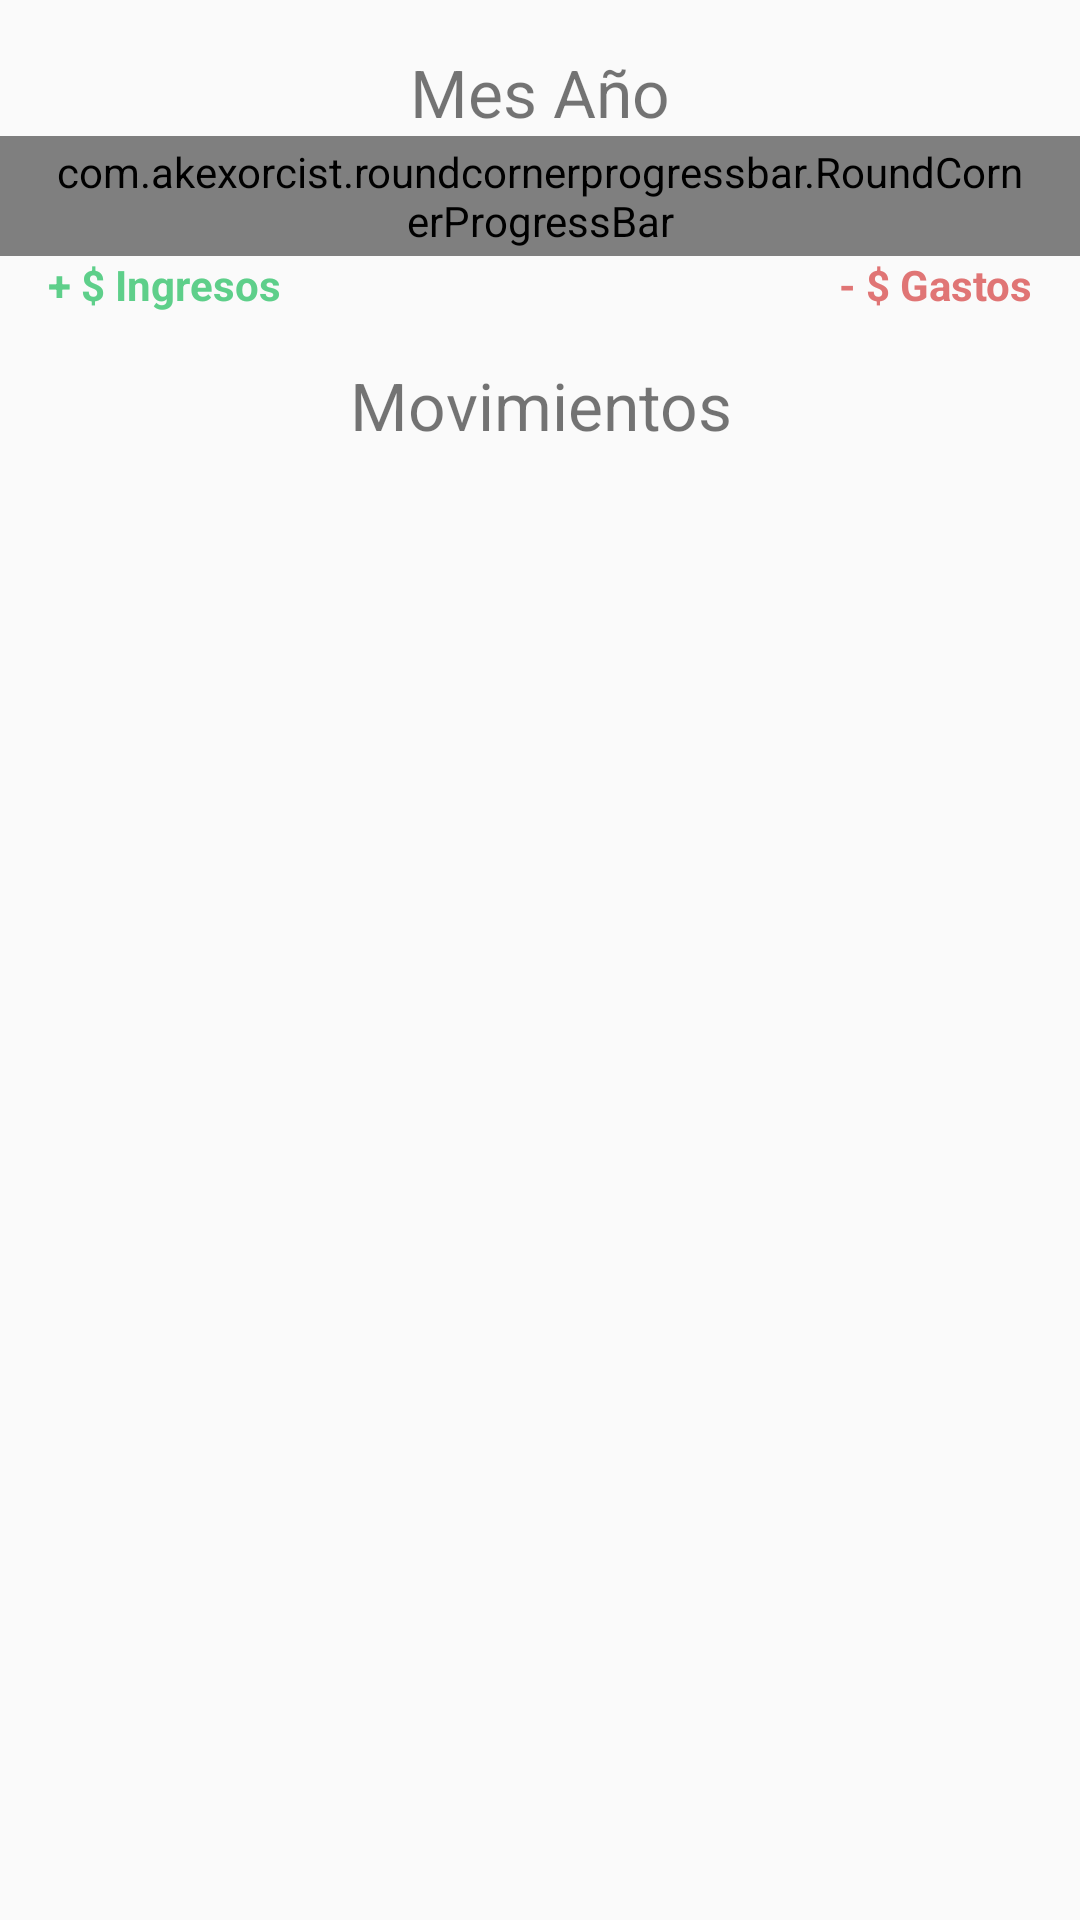

Android layout source for this screen:
<!-- AndroidManifest.xml: application theme AppTheme -->
<!-- res/layout/fragment_tab_balance.xml -->
<?xml version="1.0" encoding="utf-8"?>
<android.support.constraint.ConstraintLayout
    xmlns:android="http://schemas.android.com/apk/res/android"
    xmlns:app="http://schemas.android.com/apk/res-auto"
    android:layout_width="match_parent"
    android:layout_height="match_parent"
    xmlns:tools="http://schemas.android.com/tools"
    tools:context="com.findemes.fragments.TabGastosFragment"
    android:id="@+id/fragment_tab_balance">

    <LinearLayout
        android:layout_width="match_parent"
        android:layout_height="match_parent"
        android:orientation="vertical"
        android:paddingTop="@dimen/activity_horizontal_margin"
        tools:paddingTop="@dimen/activity_vertical_margin">

        <TextView
            android:id="@+id/title_label"
            android:layout_width="match_parent"
            android:layout_height="wrap_content"
            android:text="Mes Año"
            android:textAlignment="center"
            android:textSize="22sp"
            tools:paddingBottom="@dimen/activity_vertical_margin" />

        <com.akexorcist.roundcornerprogressbar.RoundCornerProgressBar
            android:id="@+id/progressbar"
            android:layout_width="wrap_content"
            android:layout_height="40dp"
            android:paddingLeft="16dp"
            android:paddingRight="16dp"
            app:rcBackgroundColor="@color/progressBarBackground"
            app:rcBackgroundPadding="5dp"
            app:rcMax="100"
            app:rcProgress="50"
            app:rcProgressColor="@color/greenIngresos"
            app:rcRadius="25dp"
            app:rcSecondaryProgress="100"
            app:rcSecondaryProgressColor="@color/redGastos" />

        <LinearLayout
            android:layout_width="match_parent"
            android:layout_height="wrap_content"
            android:orientation="horizontal"
            android:paddingLeft="16dp"
            android:paddingRight="16dp">

            <TextView
                android:id="@+id/monto_total_ingresos"
                android:layout_width="wrap_content"
                android:layout_height="wrap_content"
                android:layout_weight="1"
                android:paddingBottom="@dimen/activity_vertical_margin"
                android:text="+ $ Ingresos"
                android:textColor="@color/greenIngresos"
                android:textSize="14sp"
                android:textStyle="bold" />

            <TextView
                android:id="@+id/monto_total_gastos"
                android:layout_width="wrap_content"
                android:layout_height="wrap_content"
                android:layout_weight="1"
                android:paddingBottom="@dimen/activity_vertical_margin"
                android:text="- $ Gastos"
                android:textAlignment="textEnd"
                android:textColor="@color/redGastos"
                android:textSize="14sp"
                android:textStyle="bold" />

        </LinearLayout>

        <LinearLayout
            android:layout_width="match_parent"
            android:layout_height="wrap_content"
            android:orientation="vertical">

            <TextView
                android:layout_width="match_parent"
                android:layout_height="wrap_content"
                android:layout_weight="1"
                android:paddingBottom="16dp"
                android:text="Movimientos"
                android:textAlignment="center"
                android:textSize="22sp" />

        </LinearLayout>

        <android.support.v7.widget.RecyclerView
            android:id="@+id/lista_movimientos"
            android:layout_width="match_parent"
            android:layout_height="match_parent"
            android:layout_weight="1" />

    </LinearLayout>

</android.support.constraint.ConstraintLayout>
<!-- resources referenced by this layout -->
<resources>
  <color name="greenIngresos">#5ecf8a</color>
  <color name="progressBarBackground">#fdfdfe</color>
  <color name="redGastos">#e07575</color>
  <dimen name="activity_horizontal_margin">16dp</dimen>
  <dimen name="activity_vertical_margin">16dp</dimen>
  <style name="AppTheme" parent="Base.Theme.AppCompat.Light.DarkActionBar">
          
          <item name="colorPrimary">@color/colorPrimary</item>
          <item name="colorPrimaryDark">@color/colorPrimaryDark</item>
          <item name="colorAccent">@color/colorAccent</item>
      </style>
  <color name="colorPrimary">#00bbd3</color>
  <color name="colorPrimaryDark">#0096a6</color>
  <color name="colorAccent">#009587</color>
</resources>
